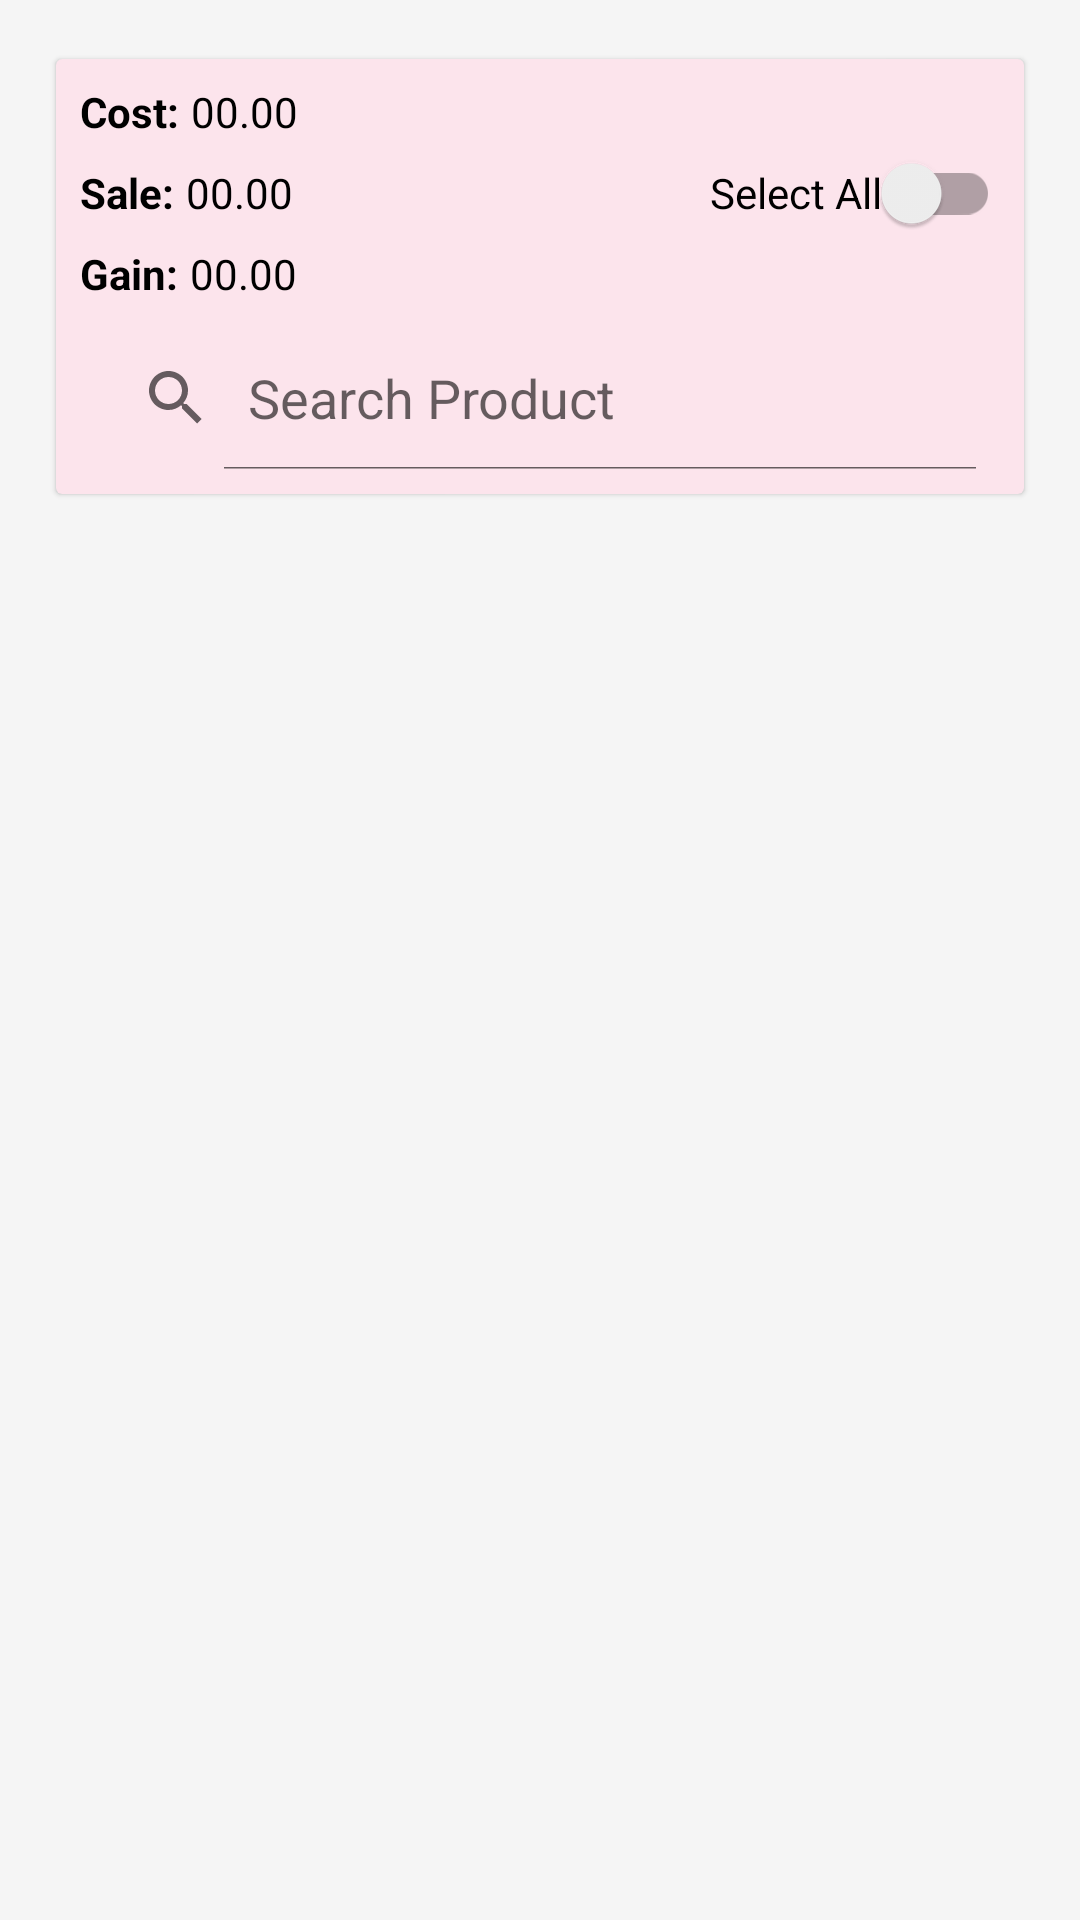

Layout XML and referenced resources for this Android screen:
<!-- AndroidManifest.xml: application theme AppTheme -->
<!-- res/layout/fragment_products.xml -->
<?xml version="1.0" encoding="utf-8"?>
<androidx.constraintlayout.widget.ConstraintLayout xmlns:android="http://schemas.android.com/apk/res/android"
    xmlns:app="http://schemas.android.com/apk/res-auto"
    xmlns:tools="http://schemas.android.com/tools"
    android:layout_width="match_parent"
    android:layout_height="match_parent"
    android:background="@color/background"
    tools:context=".fragments.ProductsFragment">

    <include layout="@layout/layout_header_products"
        android:id="@+id/lytHeader"
        android:layout_width="match_parent"
        android:layout_height="wrap_content"
        android:layout_margin="@dimen/default_margin"
        app:layout_constraintEnd_toEndOf="parent"
        app:layout_constraintStart_toStartOf="parent"
        app:layout_constraintTop_toTopOf="parent" />

    <androidx.recyclerview.widget.RecyclerView
        android:id="@+id/rvProducts"
        android:layout_width="match_parent"
        android:layout_height="@dimen/none"
        android:layout_margin="@dimen/default_margin"
        app:layoutManager="androidx.recyclerview.widget.LinearLayoutManager"
        app:layout_constraintBottom_toBottomOf="parent"
        app:layout_constraintEnd_toEndOf="parent"
        app:layout_constraintStart_toStartOf="parent"
        app:layout_constraintTop_toBottomOf="@+id/lytHeader"
        tools:listitem="@layout/item_product" />

</androidx.constraintlayout.widget.ConstraintLayout>
<!-- res/layout/layout_header_products.xml (included above) -->
<?xml version="1.0" encoding="utf-8"?>
<androidx.cardview.widget.CardView xmlns:android="http://schemas.android.com/apk/res/android"
    xmlns:app="http://schemas.android.com/apk/res-auto"
    xmlns:tools="http://schemas.android.com/tools"
    android:layout_width="match_parent"
    android:layout_height="wrap_content"
    android:backgroundTint="@color/lyt_header_background"
    app:cardElevation="1dp"
    app:cardUseCompatPadding="true"
    app:contentPadding="@dimen/small_dimen">

    <androidx.constraintlayout.widget.ConstraintLayout
        android:layout_width="match_parent"
        android:layout_height="wrap_content"
        android:padding="@dimen/small_dimen">

        <TextView
            android:id="@+id/tvCost"
            android:layout_width="wrap_content"
            android:layout_height="wrap_content"
            android:text="@string/cost"
            android:textColor="@color/selector_text_color"
            android:textStyle="bold"
            app:layout_constraintStart_toStartOf="parent"
            app:layout_constraintTop_toTopOf="parent" />

        <TextView
            android:id="@+id/tvCostValue"
            android:layout_width="wrap_content"
            android:layout_height="wrap_content"
            android:layout_marginStart="@dimen/small_dimen"
            android:textColor="@color/selector_text_color"
            app:layout_constraintBottom_toBottomOf="@+id/tvCost"
            app:layout_constraintStart_toEndOf="@+id/tvCost"
            app:layout_constraintTop_toTopOf="@+id/tvCost"
            tools:text="00.00" />

        <TextView
            android:id="@+id/tvSale"
            android:layout_width="wrap_content"
            android:layout_height="0dp"
            android:layout_marginVertical="@dimen/half_default_margin"
            android:text="@string/sale"
            android:textColor="@color/selector_text_color"
            android:textStyle="bold"
            app:layout_constraintBottom_toTopOf="@+id/tvGain"
            app:layout_constraintStart_toStartOf="parent"
            app:layout_constraintTop_toBottomOf="@+id/tvCost" />

        <TextView
            android:id="@+id/tvSaleValue"
            android:layout_width="wrap_content"
            android:layout_height="wrap_content"
            android:layout_marginStart="@dimen/small_dimen"
            android:textColor="@color/selector_text_color"
            app:layout_constraintBottom_toBottomOf="@+id/tvSale"
            app:layout_constraintStart_toEndOf="@+id/tvSale"
            app:layout_constraintTop_toTopOf="@+id/tvSale"
            tools:text="00.00" />

        <TextView
            android:id="@+id/tvGain"
            android:layout_width="wrap_content"
            android:layout_height="wrap_content"
            android:layout_marginBottom="@dimen/half_default_margin"
            android:text="@string/gain"
            android:textColor="@color/selector_text_color"
            android:textStyle="bold"
            app:layout_constraintBottom_toTopOf="@id/svProduct"
            app:layout_constraintStart_toStartOf="parent" />

        <TextView
            android:id="@+id/tvGainValue"
            android:layout_width="wrap_content"
            android:layout_height="wrap_content"
            android:layout_marginStart="@dimen/small_dimen"
            android:textColor="@color/selector_text_color"
            app:layout_constraintBottom_toBottomOf="@+id/tvGain"
            app:layout_constraintStart_toEndOf="@+id/tvGain"
            app:layout_constraintTop_toTopOf="@+id/tvGain"
            tools:text="00.00" />

        <androidx.appcompat.widget.SwitchCompat
            android:id="@+id/scActive"
            android:layout_width="wrap_content"
            android:layout_height="wrap_content"
            android:minHeight="48dp"
            android:text="@string/select_all"
            app:layout_constraintBottom_toBottomOf="@+id/tvGain"
            app:layout_constraintEnd_toEndOf="parent"
            app:layout_constraintTop_toTopOf="@+id/tvCost" />

        <SearchView
            android:id="@+id/svProduct"
            android:layout_width="match_parent"
            android:layout_height="wrap_content"
            android:iconifiedByDefault="false"
            android:queryHint="@string/search_product"
            android:textDirection="firstStrongLtr"
            app:layout_constraintBottom_toBottomOf="parent"
            app:layout_constraintEnd_toEndOf="parent"
            app:layout_constraintStart_toStartOf="parent" />

    </androidx.constraintlayout.widget.ConstraintLayout>
</androidx.cardview.widget.CardView>
<!-- res/layout/item_product.xml (included above) -->
<?xml version="1.0" encoding="utf-8"?>
<androidx.cardview.widget.CardView xmlns:android="http://schemas.android.com/apk/res/android"
    xmlns:app="http://schemas.android.com/apk/res-auto"
    xmlns:tools="http://schemas.android.com/tools"
    android:layout_width="match_parent"
    android:layout_height="wrap_content"
    app:cardElevation="1dp"
    app:cardUseCompatPadding="true"
    app:contentPadding="@dimen/small_dimen">

    <androidx.constraintlayout.widget.ConstraintLayout
        android:layout_width="match_parent"
        android:layout_height="wrap_content"
        android:padding="@dimen/small_dimen">

        <TextView
            android:id="@+id/tvProduct"
            android:layout_width="match_parent"
            android:layout_height="wrap_content"
            android:textAllCaps="true"
            android:textSize="16sp"
            android:textStyle="bold"
            android:textColor="@color/selector_text_color"
            app:layout_constraintEnd_toEndOf="parent"
            app:layout_constraintStart_toStartOf="parent"
            app:layout_constraintTop_toTopOf="parent"
            tools:text="@string/product" />

        <TextView
            android:id="@+id/tvCost"
            android:layout_width="wrap_content"
            android:layout_height="wrap_content"
            android:text="@string/cost"
            android:textStyle="bold"
            app:layout_constraintStart_toStartOf="parent"
            app:layout_constraintTop_toBottomOf="@+id/tvProduct" />

        <TextView
            android:id="@+id/tvCostValue"
            android:layout_width="wrap_content"
            android:layout_height="wrap_content"
            android:layout_marginStart="@dimen/small_dimen"
            app:layout_constraintStart_toEndOf="@+id/tvCost"
            app:layout_constraintTop_toBottomOf="@+id/tvProduct"
            tools:text="00.00" />

        <TextView
            android:id="@+id/tvSale"
            android:layout_width="wrap_content"
            android:layout_height="wrap_content"
            android:text="@string/sale"
            android:textStyle="bold"
            app:layout_constraintStart_toStartOf="parent"
            app:layout_constraintTop_toBottomOf="@+id/tvCost" />

        <TextView
            android:id="@+id/tvSaleValue"
            android:layout_width="wrap_content"
            android:layout_height="wrap_content"
            android:layout_marginStart="@dimen/small_dimen"
            app:layout_constraintStart_toEndOf="@+id/tvSale"
            app:layout_constraintTop_toBottomOf="@+id/tvCostValue"
            tools:text="00.00" />

        <TextView
            android:id="@+id/tvGain"
            android:layout_width="wrap_content"
            android:layout_height="wrap_content"
            android:text="@string/gain"
            android:textStyle="bold"
            app:layout_constraintStart_toStartOf="parent"
            app:layout_constraintTop_toBottomOf="@+id/tvSale" />

        <TextView
            android:id="@+id/tvGainValue"
            android:layout_width="wrap_content"
            android:layout_height="wrap_content"
            android:layout_marginStart="@dimen/small_dimen"
            app:layout_constraintStart_toEndOf="@+id/tvGain"
            app:layout_constraintTop_toBottomOf="@+id/tvSaleValue"
            tools:text="00.00" />

        <androidx.appcompat.widget.SwitchCompat
            android:id="@+id/scActive"
            android:layout_width="wrap_content"
            android:layout_height="wrap_content"
            android:layout_marginEnd="@dimen/small_dimen"
            android:minHeight="48dp"
            app:layout_constraintBottom_toBottomOf="@+id/tvGainValue"
            app:layout_constraintEnd_toStartOf="@+id/ibDelete"
            app:layout_constraintTop_toTopOf="@+id/tvCostValue" />

        <ImageButton
            android:id="@+id/ibDelete"
            android:layout_width="@dimen/image_button_size"
            android:layout_height="@dimen/image_button_size"
            android:layout_marginEnd="@dimen/smallest_dimen"
            android:backgroundTint="@color/white"
            app:layout_constraintBottom_toBottomOf="@+id/tvGainValue"
            app:layout_constraintEnd_toEndOf="parent"
            app:layout_constraintTop_toTopOf="@+id/tvCostValue"
            app:srcCompat="@drawable/ic_delete"
            android:contentDescription="@string/delete" />

    </androidx.constraintlayout.widget.ConstraintLayout>

</androidx.cardview.widget.CardView>
<!-- resources referenced by this layout -->
<resources>
  <color name="background">#F5F5F5</color>
  <color name="lyt_header_background">@color/pink_50</color>
  <color name="white">#FFFFFF</color>
  <dimen name="default_margin">16dp</dimen>
  <dimen name="half_default_margin">8dp</dimen>
  <dimen name="image_button_size">48dp</dimen>
  <dimen name="none">0dp</dimen>
  <dimen name="small_dimen">4dp</dimen>
  <dimen name="smallest_dimen">2dp</dimen>
  <!-- drawable ic_delete (drawable) -->
  <vector xmlns:android="http://schemas.android.com/apk/res/android"
      android:width="@dimen/image_size"
      android:height="@dimen/image_size"
      android:viewportWidth="24"
      android:viewportHeight="24"
      android:tint="@android:color/holo_red_dark">
    <path
        android:fillColor="@android:color/white"
        android:pathData="M6,19c0,1.1 0.9,2 2,2h8c1.1,0 2,-0.9 2,-2V7H6v12zM19,4h-3.5l-1,-1h-5l-1,1H5v2h14V4z"/>
  </vector>
  <string name="cost">Cost:</string>
  <string name="delete">Delete</string>
  <string name="gain">Gain:</string>
  <string name="product">Product</string>
  <string name="sale">Sale:</string>
  <string name="search_product">Search Product</string>
  <string name="select_all">Select All</string>
  <style name="AppTheme" parent="Theme.AppCompat.Light.DarkActionBar">
          
          <item name="colorPrimary">@color/pink_alpha_100</item>
          <item name="colorPrimaryDark">@color/pink_300</item>
          <item name="colorAccent">@color/pink_alpha_400</item>
          <item name="android:windowBackground">@color/white</item>
          <item name="android:navigationBarColor">@color/pink_alpha_100</item>
      </style>
  <color name="pink_50">#FCE4EC</color>
  <dimen name="image_size">24dp</dimen>
  <color name="pink_alpha_100">#FF80AB</color>
  <color name="pink_300">#F06292</color>
  <color name="pink_alpha_400">#F50057</color>
</resources>
